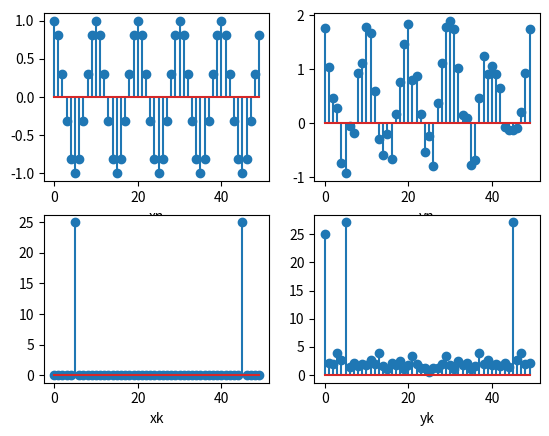

The matplotlib source for this figure:
import numpy as np
import matplotlib.pyplot as plt


a = 2
fs = 200
n = np.arange(0, 5/a/10, 1/fs)
xn = np.cos(2*np.pi*10*a*n)
xk = abs(np.fft.fft(xn))
yn = xn + np.random.rand(len(n))
yk = abs(np.fft.fft(yn))


plt.subplot(221)
plt.stem(xn)
plt.xlabel('xn')
plt.subplot(222)
plt.stem(yn)
plt.xlabel('yn')
plt.subplot(223)
plt.stem(xk)
plt.xlabel('xk')
plt.subplot(224)
plt.stem(yk)
plt.xlabel('yk')
plt.show()